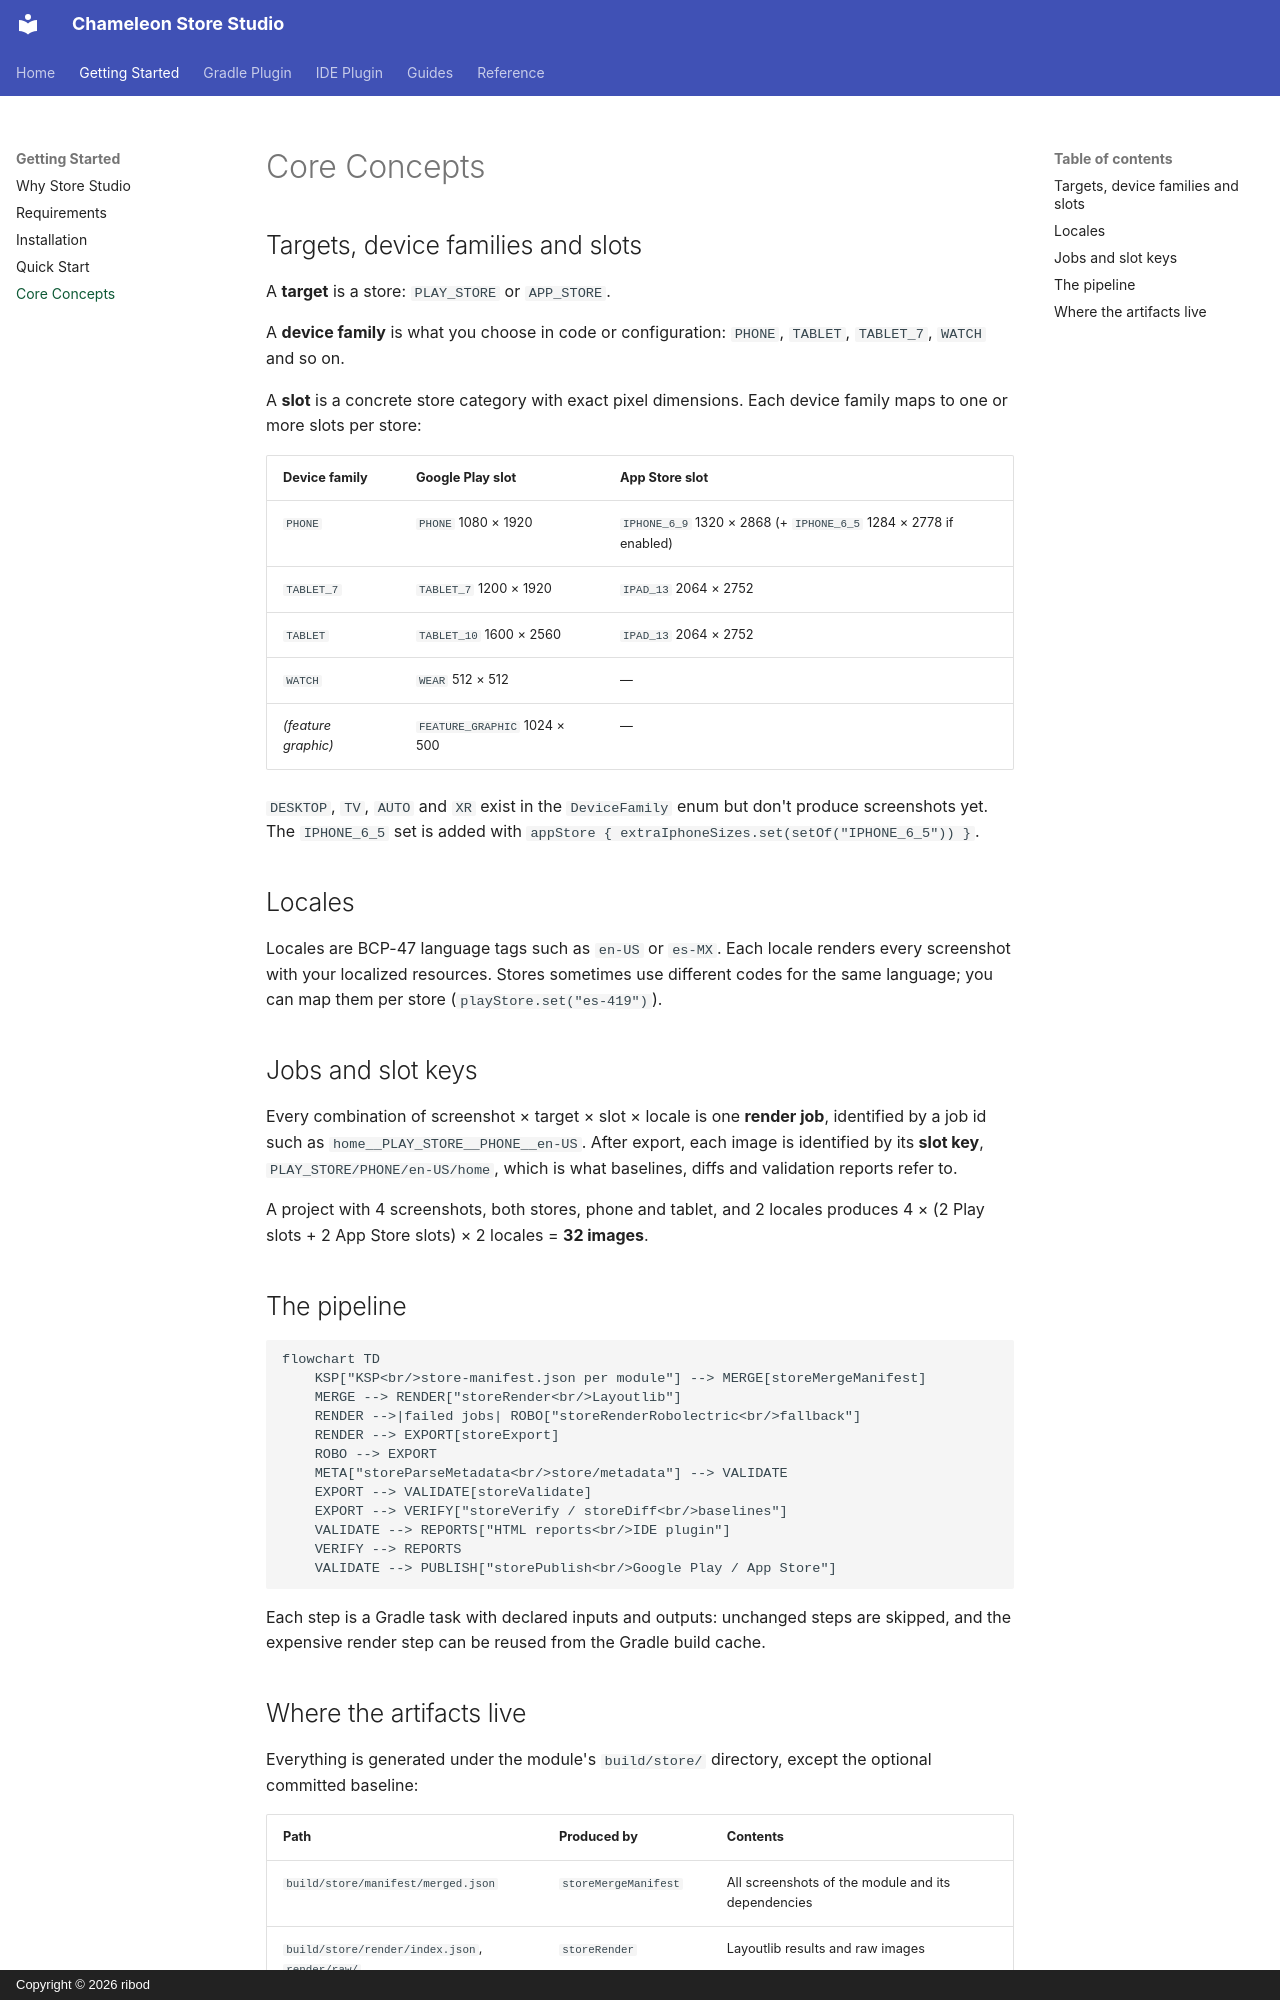

repository: ribod/chameleon-store-studio · page: concepts/index.html · generator: mkdocs · copyright: Copyright © 2026 ribod

# Core Concepts

## Targets, device families and slots

A **target** is a store: `PLAY_STORE` or `APP_STORE`.

A **device family** is what you choose in code or configuration: `PHONE`, `TABLET`, `TABLET_7`,
`WATCH` and so on.

A **slot** is a concrete store category with exact pixel dimensions. Each device family maps to one
or more slots per store:

| Device family | Google Play slot | App Store slot |
|---|---|---|
| `PHONE` | `PHONE` 1080 × 1920 | `IPHONE_6_9` 1320 × 2868 (+ `IPHONE_6_5` 1284 × 2778 if enabled) |
| `TABLET_7` | `TABLET_7` 1200 × 1920 | `IPAD_13` 2064 × 2752 |
| `TABLET` | `TABLET_10` 1600 × 2560 | `IPAD_13` 2064 × 2752 |
| `WATCH` | `WEAR` 512 × 512 | — |
| *(feature graphic)* | `FEATURE_GRAPHIC` 1024 × 500 | — |

`DESKTOP`, `TV`, `AUTO` and `XR` exist in the `DeviceFamily` enum but don't produce screenshots yet.
The `IPHONE_6_5` set is added with `appStore { extraIphoneSizes.set(setOf("IPHONE_6_5")) }`.

## Locales

Locales are BCP-47 language tags such as `en-US` or `es-MX`. Each locale renders every screenshot
with your localized resources. Stores sometimes use different codes for the same language; you can
map them per store (`playStore.set("es-419")`).

## Jobs and slot keys

Every combination of screenshot × target × slot × locale is one **render job**, identified by a
job id such as `home__PLAY_STORE__PHONE__en-US`. After export, each image is identified by its
**slot key**, `PLAY_STORE/PHONE/en-US/home`, which is what baselines, diffs and validation reports
refer to.

A project with 4 screenshots, both stores, phone and tablet, and 2 locales produces
4 × (2 Play slots + 2 App Store slots) × 2 locales = **32 images**.

## The pipeline

```mermaid
flowchart TD
    KSP["KSP<br/>store-manifest.json per module"] --> MERGE[storeMergeManifest]
    MERGE --> RENDER["storeRender<br/>Layoutlib"]
    RENDER -->|failed jobs| ROBO["storeRenderRobolectric<br/>fallback"]
    RENDER --> EXPORT[storeExport]
    ROBO --> EXPORT
    META["storeParseMetadata<br/>store/metadata"] --> VALIDATE
    EXPORT --> VALIDATE[storeValidate]
    EXPORT --> VERIFY["storeVerify / storeDiff<br/>baselines"]
    VALIDATE --> REPORTS["HTML reports<br/>IDE plugin"]
    VERIFY --> REPORTS
    VALIDATE --> PUBLISH["storePublish<br/>Google Play / App Store"]
```

Each step is a Gradle task with declared inputs and outputs: unchanged steps are skipped, and the
expensive render step can be reused from the Gradle build cache.
